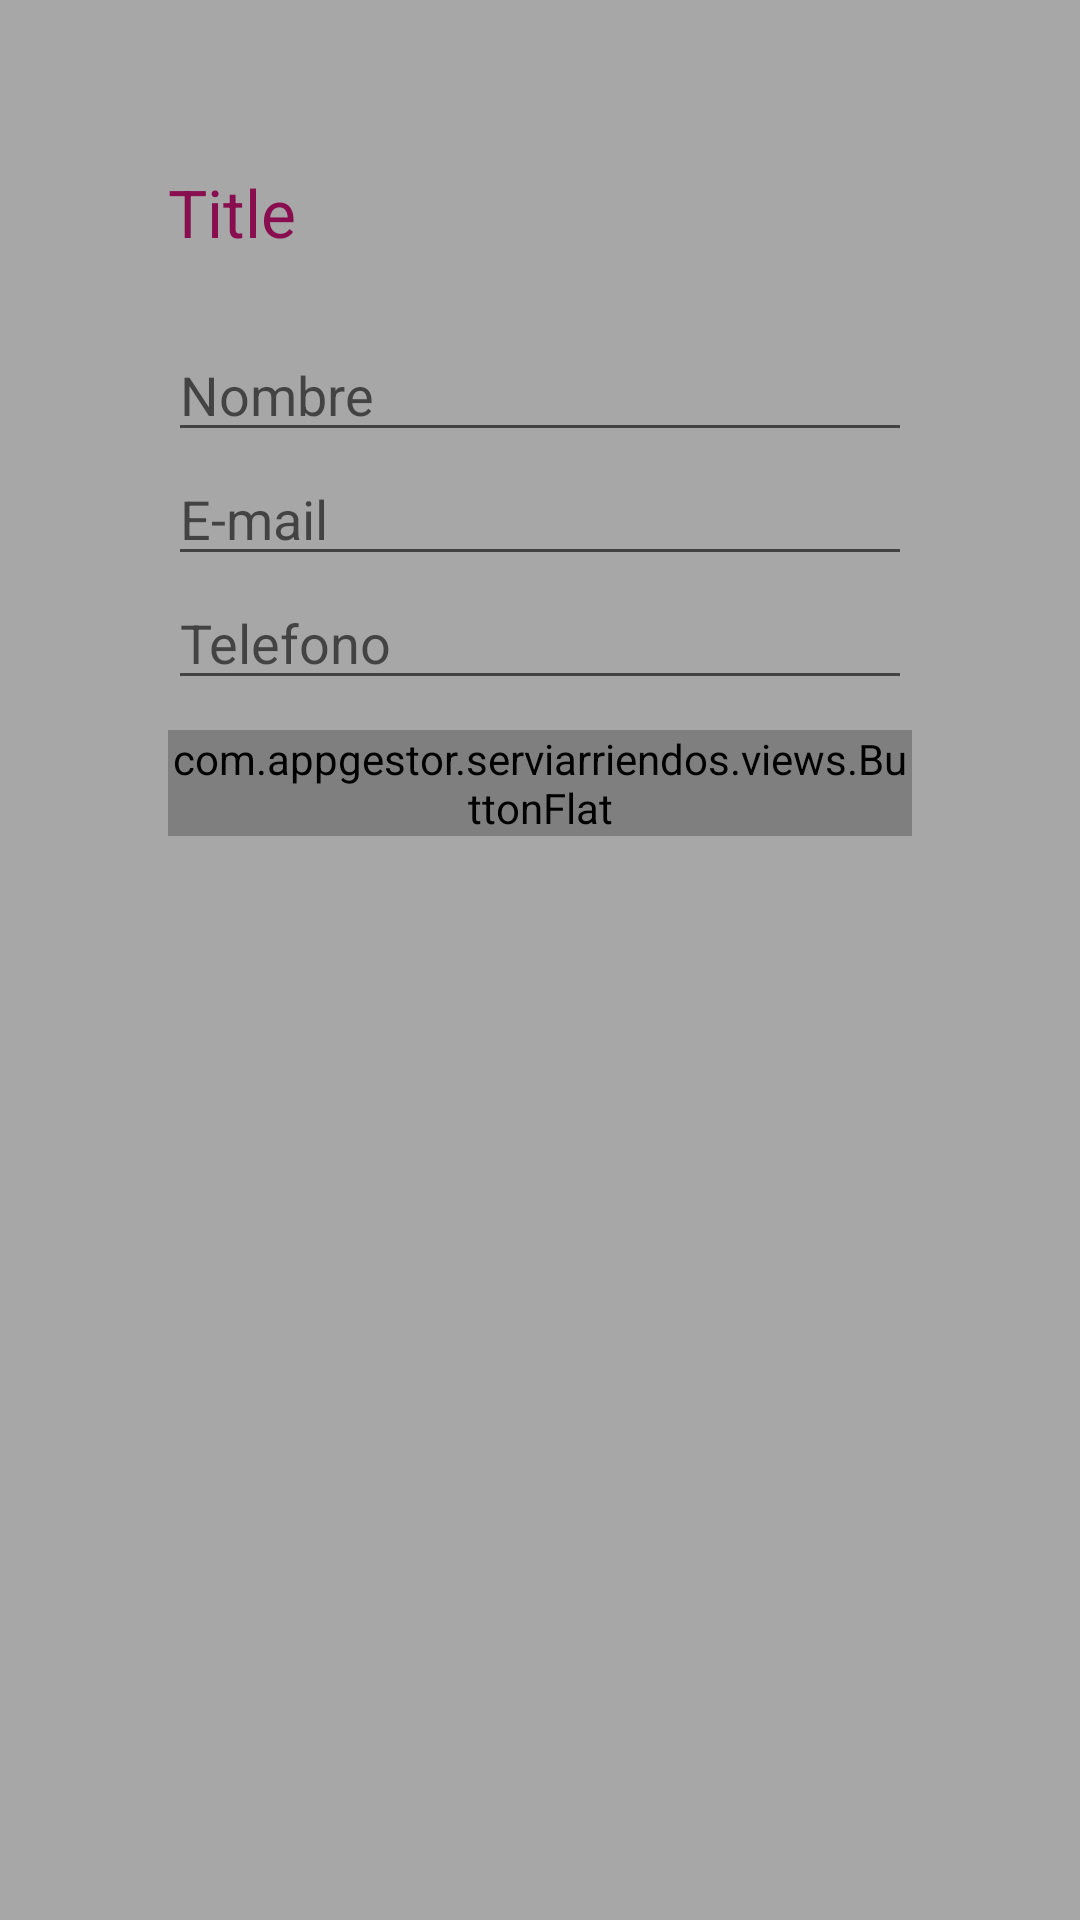

Layout XML and referenced resources for this Android screen:
<!-- AndroidManifest.xml: application theme AppTheme -->
<!-- res/layout/dialog_parameter.xml -->
<?xml version="1.0" encoding="utf-8"?>
<RelativeLayout xmlns:android="http://schemas.android.com/apk/res/android"
    android:layout_width="match_parent"
    android:layout_height="match_parent"
    android:background="#55000000"
    android:padding="32dp">

    <LinearLayout
        android:id="@+id/contentDialog"
        android:layout_height="wrap_content"
        android:layout_width="fill_parent"
        android:background="@drawable/dialog_background"
        android:layout_centerInParent="true"
        android:orientation="vertical"
        android:padding="24dp">

        <TextView
            android:id="@+id/title"
            android:layout_width="wrap_content"
            android:layout_height="wrap_content"
            android:text="Title"
            android:layout_marginBottom="24dp"
            android:textColor="#880E4F"
            android:textAppearance="?android:attr/textAppearanceLarge" />

        <EditText
            android:layout_width="match_parent"
            android:layout_height="wrap_content"
            android:inputType="textPersonName"
            android:ems="10"
            android:id="@+id/ediNombre"
            android:hint="Nombre"
            android:layout_gravity="center_horizontal" />

        <EditText
            android:id="@+id/edEmail"
            android:layout_width="match_parent"
            android:layout_height="wrap_content"
            android:ems="10"
            android:hint="E-mail"
            android:layout_gravity="center_horizontal"
            android:inputType="textEmailAddress" />

        <EditText
            android:id="@+id/edTelefono"
            android:layout_width="match_parent"
            android:layout_height="wrap_content"
            android:ems="10"
            android:hint="Telefono"
            android:layout_gravity="center_horizontal"
            android:inputType="phone" />

        <LinearLayout
            android:layout_height="wrap_content"
            android:layout_width="fill_parent"
            android:orientation="horizontal"
            android:layout_marginTop="10dp"
            android:gravity="right">

            <com.appgestor.serviarriendos.views.ButtonFlat
                android:id="@+id/button_cancel"
                android:layout_width="wrap_content"
                android:layout_height="wrap_content"
                android:background="#000"
                android:text="@string/cancelar" />

            <com.appgestor.serviarriendos.views.ButtonFlat
                android:id="@+id/button_accept"
                android:layout_width="wrap_content"
                android:layout_height="wrap_content"
                android:background="#1E88E5"
                android:text="@string/aceptar" />
        </LinearLayout>

    </LinearLayout>


</RelativeLayout>
<!-- resources referenced by this layout -->
<resources>
  <string name="aceptar">Aceptar</string>
  <string name="cancelar">Cancelar</string>
  <style name="AppTheme" parent="Theme.AppCompat.Light.NoActionBar">
          
      </style>
</resources>
